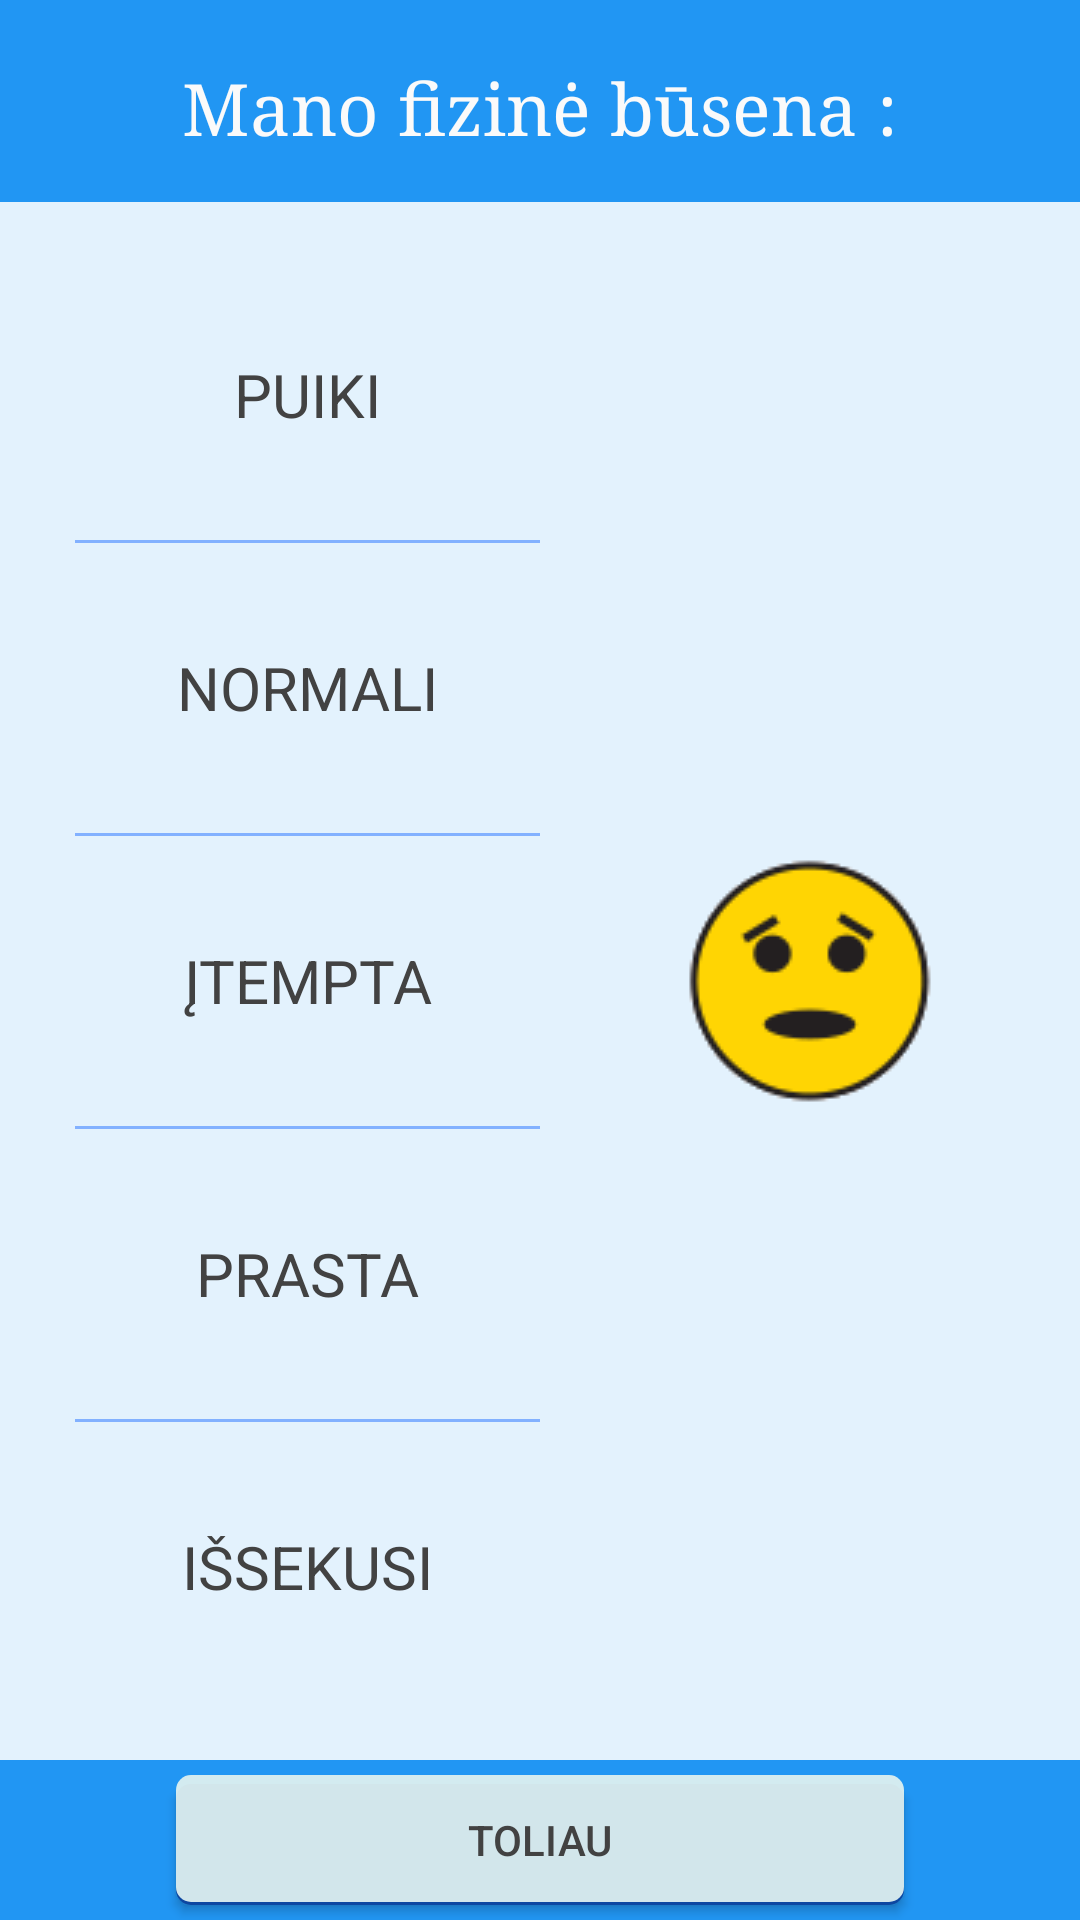

Reconstruct the res/layout file that produces this screen, plus the resources it refers to.
<!-- AndroidManifest.xml: application theme AppTheme -->
<!-- res/layout/layout_1_1.xml -->
<?xml version="1.0" encoding="utf-8"?>
<LinearLayout xmlns:android="http://schemas.android.com/apk/res/android"
    android:orientation="vertical" android:layout_width="match_parent"
    android:layout_height="match_parent">

    <LinearLayout
        android:orientation="vertical"
        android:layout_width="match_parent"
        android:layout_height="match_parent"
        android:layout_weight="12">

        <FrameLayout
            android:layout_width="match_parent"
            android:layout_height="wrap_content"
            android:paddingLeft="@dimen/side_padding_portrait"
            android:paddingRight="@dimen/side_padding_portrait"
            android:background="@color/colorPrimary"
            android:paddingTop="@dimen/item_vertical_padding_big"
            android:paddingBottom="@dimen/item_vertical_padding">

            <TextView
                android:layout_width="wrap_content"
                android:layout_height="wrap_content"
                android:text="@string/activity1_1_title"
                android:layout_gravity="center"
                android:textColor="@color/primaryTextInverted"
                android:textSize="@dimen/material_text_headline"
                android:typeface="serif" />
        </FrameLayout>

        <LinearLayout
            android:orientation="horizontal"
            android:layout_width="match_parent"
            android:layout_height="fill_parent"
            android:weightSum="12"
            android:baselineAligned="false"
            android:background="@color/colorPrimaryLight">

            <FrameLayout
                android:layout_width="match_parent"
                android:layout_height="fill_parent"
                android:layout_weight="6"
                android:paddingLeft="@dimen/side_padding_portrait"
                android:paddingBottom="@dimen/item_vertical_padding"
                android:paddingTop="@dimen/item_vertical_padding">

                <RadioGroup
                    android:layout_width="match_parent"
                    android:layout_height="fill_parent"
                    android:layout_gravity="left|top"
                    android:weightSum="10"
                    android:id="@+id/physicalgroup">

                    <RadioButton
                        android:layout_width="fill_parent"
                        android:layout_height="wrap_content"
                        android:text="@string/activity1_1_emo1"
                        android:id="@+id/physicalgroup_1"
                        android:button="@null"
                        android:textColor="@color/primaryText"
                        android:textSize="@dimen/material_text_title"
                        android:layout_weight="2"
                        android:paddingLeft="15dp"
                        android:paddingRight="15dp"
                        android:gravity="center"/>

                    <View
                        android:layout_width="fill_parent"
                        android:layout_height="1dp"
                        android:clickable="false"
                        android:background="@color/blue_A100"
                        android:id="@+id/pSpace1" />

                    <RadioButton
                        android:layout_width="fill_parent"
                        android:layout_height="wrap_content"
                        android:text="@string/activity1_1_emo2"
                        android:id="@+id/physicalgroup_2"
                        android:button="@null"
                        android:textColor="@color/primaryText"
                        android:textSize="@dimen/material_text_title"
                        android:layout_weight="2"
                        android:paddingLeft="15dp"
                        android:paddingRight="15dp"
                        android:gravity="center"/>

                    <View
                        android:layout_width="fill_parent"
                        android:layout_height="1dp"
                        android:clickable="false"
                        android:background="@color/blue_A100"
                        android:id="@+id/pSpace2" />

                    <RadioButton
                        android:layout_width="fill_parent"
                        android:layout_height="wrap_content"
                        android:text="@string/activity1_1_emo3"
                        android:id="@+id/physicalgroup_3"
                        android:button="@null"
                        android:textColor="@color/primaryText"
                        android:textSize="@dimen/material_text_title"
                        android:layout_weight="2"
                        android:checked="true"
                        android:paddingLeft="15dp"
                        android:paddingRight="15dp"
                        android:gravity="center" />

                    <View
                        android:layout_width="fill_parent"
                        android:layout_height="1dp"
                        android:clickable="false"
                        android:background="@color/blue_A100"
                        android:id="@+id/pSpace3" />

                    <RadioButton
                        android:layout_width="fill_parent"
                        android:layout_height="wrap_content"
                        android:text="@string/activity1_1_emo4"
                        android:id="@+id/physicalgroup_4"
                        android:button="@null"
                        android:textColor="@color/primaryText"
                        android:textSize="@dimen/material_text_title"
                        android:layout_weight="2"
                        android:paddingLeft="15dp"
                        android:paddingRight="15dp"
                        android:gravity="center"/>

                    <View
                        android:layout_width="fill_parent"
                        android:layout_height="1dp"
                        android:clickable="false"
                        android:background="@color/blue_A100"
                        android:id="@+id/pSpace4" />

                    <RadioButton
                        android:layout_width="fill_parent"
                        android:layout_height="wrap_content"
                        android:text="@string/activity1_1_emo5"
                        android:id="@+id/physicalgroup_5"
                        android:button="@null"
                        android:textColor="@color/primaryText"
                        android:textSize="@dimen/material_text_title"
                        android:layout_weight="2"
                        android:paddingRight="15dp"
                        android:paddingLeft="15dp"
                        android:gravity="center"/>

                </RadioGroup>
            </FrameLayout>

            <FrameLayout
                android:layout_width="match_parent"
                android:layout_height="match_parent"
                android:layout_weight="6"
                android:paddingRight="@dimen/side_padding_portrait"
                android:paddingLeft="@dimen/side_padding_portrait">

                <ImageView
                    android:layout_width="wrap_content"
                    android:layout_height="wrap_content"
                    android:id="@+id/physicalimage"
                    android:src="@drawable/emo3"
                    android:contentDescription="@string/activity1_1_img_description"
                    android:adjustViewBounds="true"
                    android:layout_gravity="center" />
            </FrameLayout>
        </LinearLayout>
    </LinearLayout>

    <FrameLayout
        android:orientation="vertical"
        android:layout_width="match_parent"
        android:layout_height="wrap_content"
        android:layout_weight="1"
        android:background="@color/colorPrimary">

        <LinearLayout
            android:orientation="horizontal"
            android:layout_width="match_parent"
            android:layout_height="match_parent"
            android:gravity="center"
            android:weightSum="12">

            <Button
                android:layout_width="wrap_content"
                android:layout_height="wrap_content"
                android:text="@string/activity1_1_button1"
                android:background="@drawable/roundedbutton"
                android:textColor="@drawable/roundedbuttontext"
                android:onClick="activity12button1_Click"
                android:layout_marginLeft="20dp"
                android:layout_marginRight="20dp"
                android:layout_marginBottom="5dp"
                android:layout_marginTop="5dp"
                android:layout_weight="8"/>

        </LinearLayout>
    </FrameLayout>

</LinearLayout>
<!-- resources referenced by this layout -->
<resources>
  <color name="blue_A100">#82b1ff</color>
  <color name="colorPrimary">#2196f3</color>
  <color name="colorPrimaryLight">#e3f2fd</color>
  <color name="primaryText">#424242</color>
  <color name="primaryTextInverted">#fafafa</color>
  <dimen name="item_vertical_padding">10dp</dimen>
  <dimen name="item_vertical_padding_big">15dp</dimen>
  <dimen name="material_text_headline">24sp</dimen>
  <dimen name="material_text_title">20sp</dimen>
  <dimen name="side_padding_portrait">20dp</dimen>
  <!-- drawable roundedbutton (drawable) -->
  <selector xmlns:android="http://schemas.android.com/apk/res/android">
      <item android:state_pressed="true">
          <layer-list>
              <item android:top="7dp">
                  <shape>
                      <corners android:radius="@dimen/shadow1_radius" />
                      <solid android:color="#77000000" />
                  </shape>
              </item>
              <item android:bottom="1dp">
                  <shape>
                      <solid android:color="@color/buttonPressed" />
                      <corners android:radius="@dimen/shadow1_radius" />
                  </shape>
              </item>
          </layer-list>
      </item>
      <item android:state_enabled="false">
          <layer-list>
              <item android:top="7dp">
                  <shape>
                      <corners android:radius="@dimen/shadow1_radius" />
                      <solid android:color="#77000000" />
                  </shape>
              </item>
              <item android:bottom="1dp">
                  <shape>
                      <solid android:color="@color/buttonDisabled" />
                      <corners android:radius="@dimen/shadow1_radius" />
                  </shape>
              </item>
          </layer-list>
      </item>
      <item>
          <layer-list>
              <item android:top="3dp">
                  <shape>
                      <corners android:radius="@dimen/shadow1_radius" />
                      <solid android:color="@color/blue_900" />
                  </shape>
              </item>
              <item android:bottom="1dp">
                  <shape>
                      <solid android:color="@color/button" />
                      <corners android:radius="@dimen/shadow1_radius" />
                  </shape>
              </item>
          </layer-list>
      </item>
  </selector>
  <!-- drawable roundedbuttontext (drawable) -->
  <?xml version="1.0" encoding="utf-8"?>
  <selector xmlns:android="http://schemas.android.com/apk/res/android">
      <item
          android:state_pressed="true"
          android:color="@color/primaryTextInverted" />
      <item android:color="@color/primaryText" />
  </selector>
  <string name="activity1_1_button1">Toliau</string>
  <string name="activity1_1_emo1">PUIKI</string>
  <string name="activity1_1_emo2">NORMALI</string>
  <string name="activity1_1_emo3">ĮTEMPTA</string>
  <string name="activity1_1_emo4">PRASTA</string>
  <string name="activity1_1_emo5">IŠSEKUSI</string>
  <string name="activity1_1_img_description">A picture that describes your physical state</string>
  <string name="activity1_1_title">Mano fizinė būsena :</string>
  <style name="AppTheme" parent="AppTheme.Base" />
  <dimen name="shadow1_radius">5dp</dimen>
  <color name="buttonPressed">#ee15A95F</color>
  <color name="buttonDisabled">#999999</color>
  <color name="blue_900">#0d47a1</color>
  <color name="button">#eee0f2f1</color>
  <style name="AppTheme.Base" parent="Theme.AppCompat">
          <item name="colorPrimary">@color/colorPrimary</item>
          <item name="colorPrimaryDark">@color/colorPrimaryDark</item>
          <item name="colorAccent">@color/accent</item>
          <item name="android:textColorSecondary">@color/textColorSecondary</item>
          <item name="android:windowNoTitle">true</item>
          <item name="windowActionBar">false</item>
          <item name="windowNoTitle">true</item>
      </style>
  <color name="colorPrimaryDark">#0d47a1</color>
  <color name="accent">#ffffff</color>
  <color name="textColorSecondary">#000000</color>
</resources>
